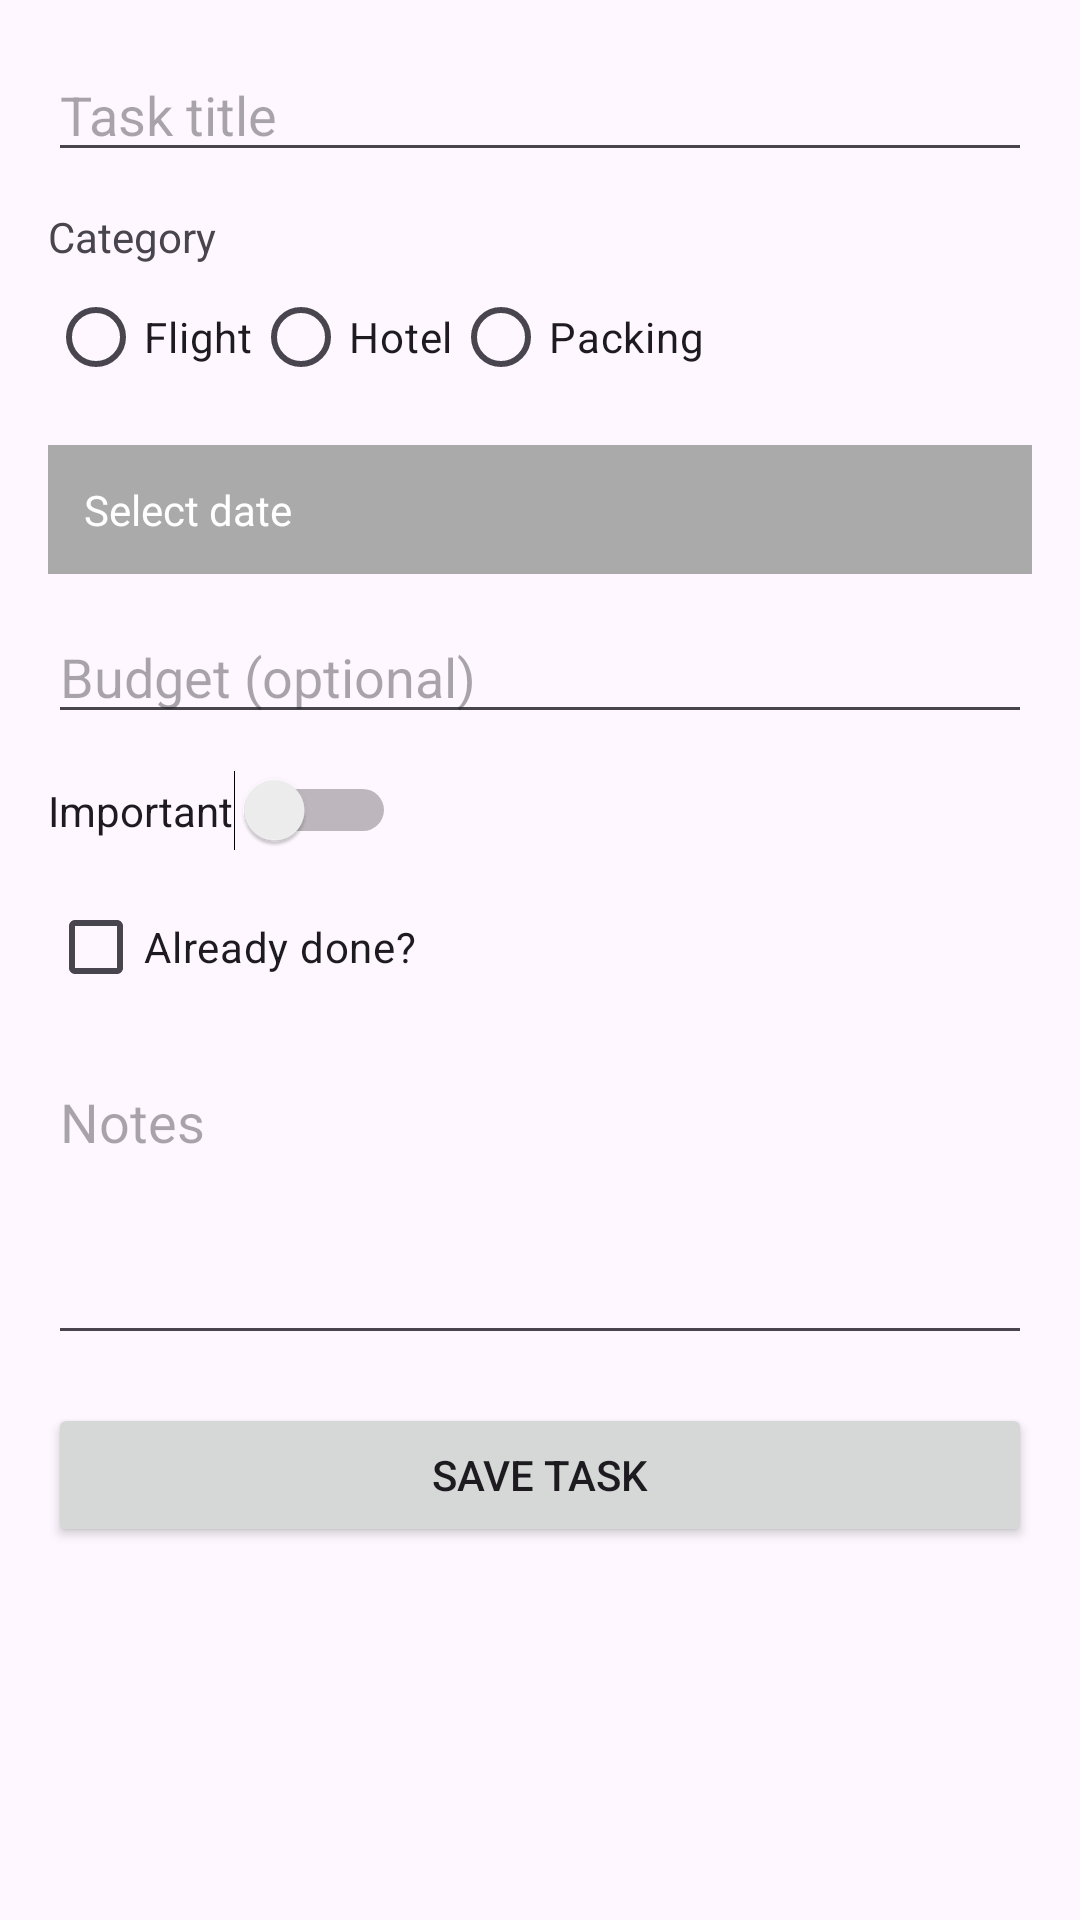

Produce the Android XML layout that renders to this screen, including the resource entries it uses.
<!-- AndroidManifest.xml: application theme Theme.TripPlanningApp -->
<!-- res/layout/activity_add_task.xml -->
<?xml version="1.0" encoding="utf-8"?>
<ScrollView xmlns:android="http://schemas.android.com/apk/res/android"
    android:layout_width="match_parent"
    android:layout_height="match_parent"
    android:padding="16dp">

    
    <LinearLayout
        android:orientation="vertical"
        android:layout_width="match_parent"
        android:layout_height="wrap_content">

        
        <EditText
            android:id="@+id/edtTitle"
            android:layout_width="match_parent"
            android:layout_height="wrap_content"
            android:hint="Task title" />

        
        <TextView
            android:layout_width="wrap_content"
            android:layout_height="wrap_content"
            android:text="Category"
            android:layout_marginTop="12dp" />

        
        <RadioGroup
            android:id="@+id/radioGroupCategory"
            android:layout_width="match_parent"
            android:layout_height="wrap_content"
            android:orientation="horizontal">

            
            <RadioButton
                android:id="@+id/radioFlight"
                android:layout_width="wrap_content"
                android:layout_height="wrap_content"
                android:text="Flight" />

            
            <RadioButton
                android:id="@+id/radioHotel"
                android:layout_width="wrap_content"
                android:layout_height="wrap_content"
                android:text="Hotel" />

            
            <RadioButton
                android:id="@+id/radioPacking"
                android:layout_width="wrap_content"
                android:layout_height="wrap_content"
                android:text="Packing" />

        </RadioGroup>

        
        <TextView
            android:id="@+id/txtDate"
            android:layout_width="match_parent"
            android:layout_height="wrap_content"
            android:text="Select date"
            android:padding="12dp"
            android:background="@android:color/darker_gray"
            android:textColor="@android:color/white"
            android:layout_marginTop="12dp" />

        
        <EditText
            android:id="@+id/edtBudget"
            android:layout_width="match_parent"
            android:layout_height="wrap_content"
            android:inputType="numberDecimal"
            android:hint="Budget (optional)"
            android:layout_marginTop="12dp" />

        
        <Switch
            android:id="@+id/switchImportant"
            android:layout_width="wrap_content"
            android:layout_height="wrap_content"
            android:text="Important"
            android:layout_marginTop="12dp" />

        
        <CheckBox
            android:id="@+id/chkDone"
            android:layout_width="wrap_content"
            android:layout_height="wrap_content"
            android:text="Already done?"
            android:layout_marginTop="8dp" />

        
        <EditText
            android:id="@+id/edtNotes"
            android:layout_width="match_parent"
            android:layout_height="100dp"
            android:hint="Notes"
            android:gravity="top"
            android:layout_marginTop="12dp" />

        
        <Button
            android:id="@+id/btnSave"
            android:layout_width="match_parent"
            android:layout_height="wrap_content"
            android:text="Save task"
            android:layout_marginTop="16dp" />

    </LinearLayout>
</ScrollView>
<!-- resources referenced by this layout -->
<resources>
  <style name="Theme.TripPlanningApp" parent="Base.Theme.TripPlanningApp" />
  <style name="Base.Theme.TripPlanningApp" parent="Theme.Material3.DayNight.NoActionBar">
          
          
      </style>
</resources>
